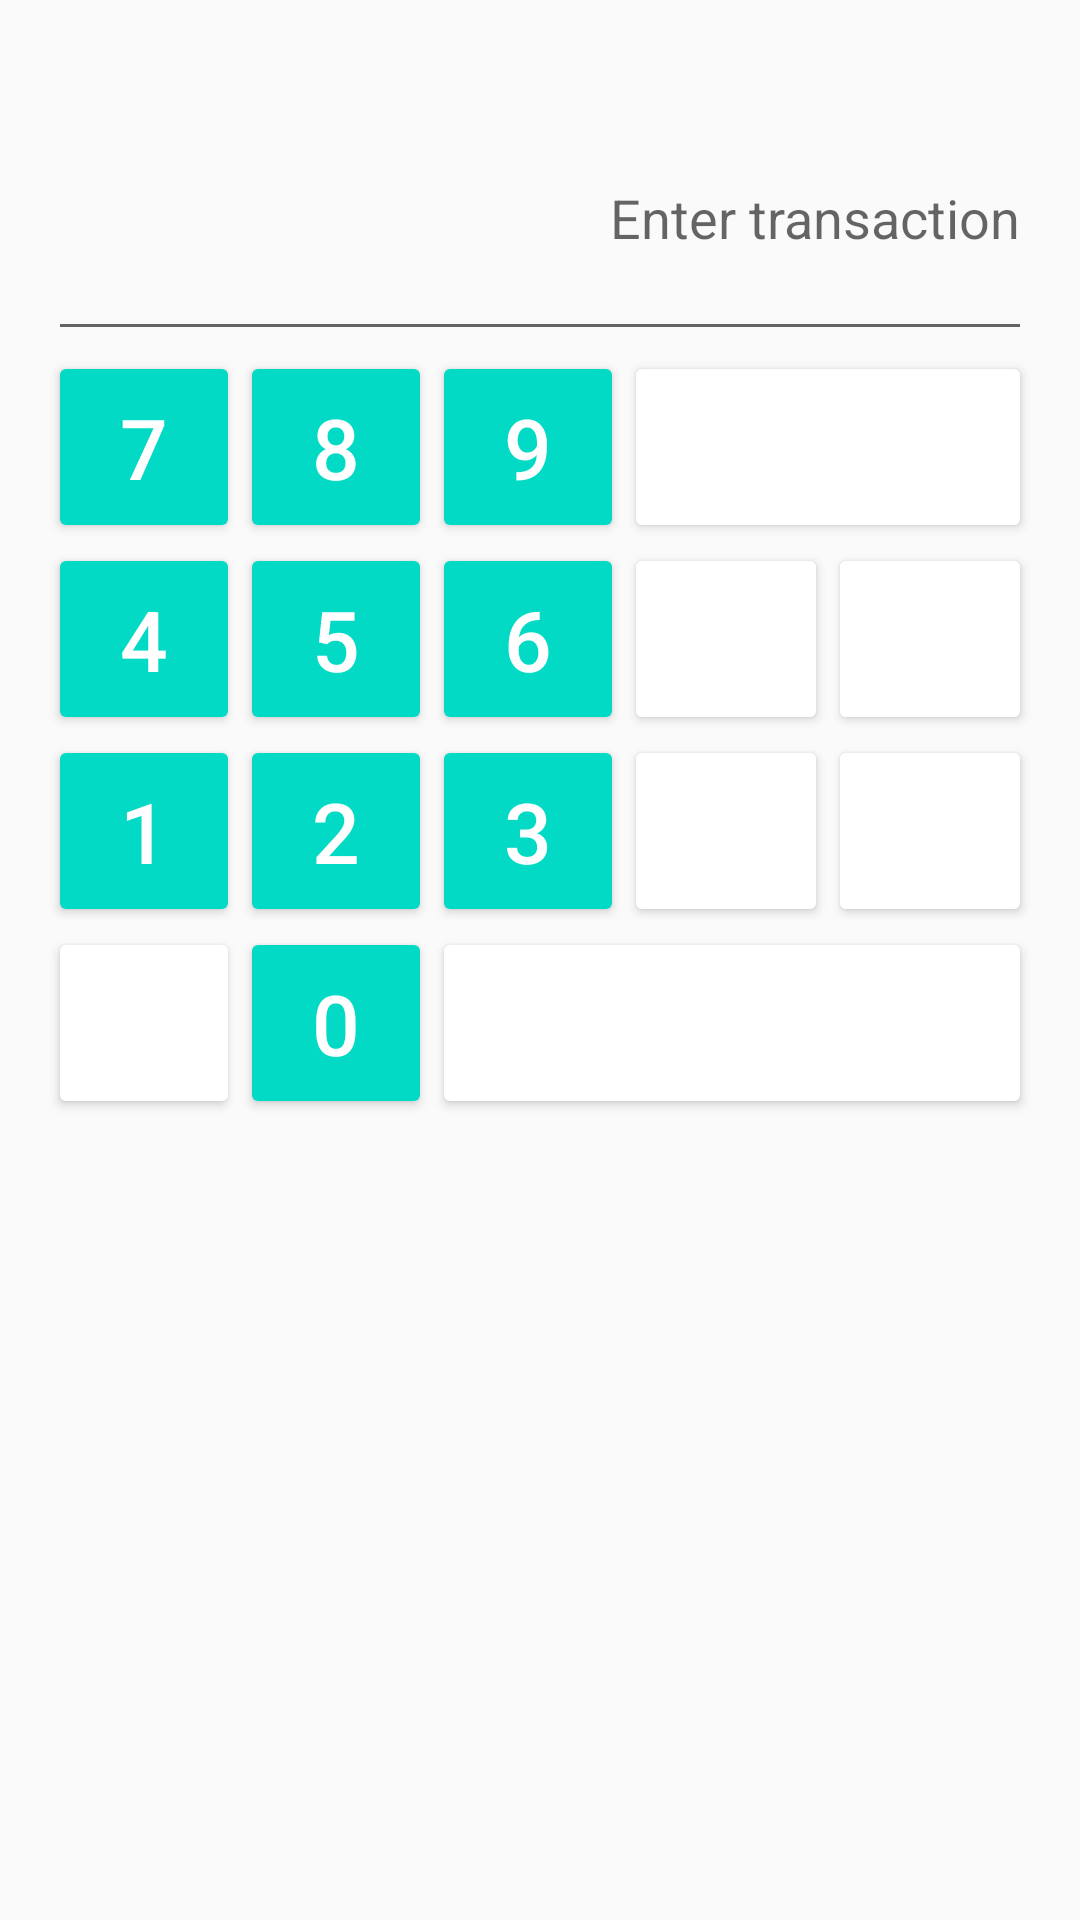

Android layout source for this screen:
<!-- AndroidManifest.xml: application theme AppTheme -->
<!-- res/layout/activity_main.xml -->
<?xml version="1.0" encoding="utf-8"?>
<RelativeLayout xmlns:android="http://schemas.android.com/apk/res/android"
    xmlns:app="http://schemas.android.com/apk/res-auto"
    xmlns:tools="http://schemas.android.com/tools"
    android:id="@+id/mainActivity"
    android:layout_width="match_parent"
    android:layout_height="match_parent"
    android:padding="@dimen/calc_padding"
    tools:context=".MainActivity">

    <com.google.android.material.textfield.TextInputLayout
        android:layout_width="match_parent"
        android:layout_height="wrap_content"
        android:id="@+id/operation">
        <EditText
            android:layout_width="match_parent"
            android:layout_height="@dimen/calc_input_height"
            android:gravity="center_vertical |end"
            android:hint="@string/calc_input_hint"
            android:drawablePadding="16dp"
            android:drawableEnd="@drawable/ic_backspace_black_36dp"
            android:inputType="none"
            android:textIsSelectable="true"
            android:maxLength="16"
            android:id="@+id/operationInput"/>

    </com.google.android.material.textfield.TextInputLayout>

    <include layout="@layout/buttons_canvas_col0"/>
    <include layout="@layout/buttons_canvas_col1"/>
    <include layout="@layout/buttons_canvas_row0"/>

    <LinearLayout
        android:layout_width="match_parent"
        android:layout_height="wrap_content"
        android:id="@+id/buttonsRow1"
        android:orientation="horizontal"
        android:layout_below="@id/buttonsRow0"
        android:layout_toRightOf="@+id/buttonsColumn1">
        <Button
            android:layout_width="@dimen/calc_btn_height"
            android:layout_height="@dimen/calc_btn_height"
            android:theme="@style/CalcButtonBase"
            android:id="@+id/btnSix"
            android:text="@string/calc.btn.six"/>
        <Button
            android:layout_width="0dp"
            android:layout_height="@dimen/calc_btn_height"
            android:theme="@style/CalcButtonBase.Dark"
            android:layout_weight="1"
            android:id="@+id/btnBetween"
            android:text="@string/calc.btn.between"/>
        <Button
            android:layout_width="0dp"
            android:layout_height="@dimen/calc_btn_height"
            android:theme="@style/CalcButtonBase.Dark"
            android:layout_weight="1"
            android:id="@+id/btnTimes"
            android:text="@string/calc.btn.times"/>
    </LinearLayout>

    <LinearLayout
        android:layout_width="match_parent"
        android:layout_height="wrap_content"
        android:id="@+id/buttonsRow2"
        android:orientation="horizontal"
        android:layout_below="@id/buttonsRow1"
        android:layout_toRightOf="@+id/buttonsColumn1">
        <Button
            android:layout_width="@dimen/calc_btn_height"
            android:layout_height="@dimen/calc_btn_height"
            android:theme="@style/CalcButtonBase"
            android:id="@+id/btnThree"
            android:text="@string/calc.btn.three"/>
        <Button
            android:layout_width="0dp"
            android:layout_height="@dimen/calc_btn_height"
            android:theme="@style/CalcButtonBase.Dark"
            android:layout_weight="1"
            android:id="@+id/btnSub"
            android:text="@string/calc.btn.sub"/>
        <Button
            android:layout_width="0dp"
            android:layout_height="@dimen/calc_btn_height"
            android:theme="@style/CalcButtonBase.Dark"
            android:layout_weight="1"
            android:id="@+id/btnSum"
            android:text="@string/calc.btn.sum"/>
    </LinearLayout>
    
    <Button
        android:layout_width="match_parent"
        android:layout_height="@dimen/calc_btn_height"
        android:theme="@style/CalcButtonBase.Darker"
        android:layout_below="@id/buttonsRow2"
        android:layout_toRightOf="@id/buttonsColumn1"
        android:layout_weight="1"
        android:id="@+id/btnCalc"
        android:text="@string/calc.btn.calc"/>
</RelativeLayout>
<!-- res/layout/buttons_canvas_col0.xml (included above) -->
<?xml version="1.0" encoding="utf-8"?>
<LinearLayout xmlns:android="http://schemas.android.com/apk/res/android"
    android:layout_width="@dimen/calc_btn_height"
    android:layout_height="wrap_content"
    android:layout_below="@id/operation"
    android:id="@+id/buttonsColumn0"
    android:orientation="vertical">
    <Button
        android:layout_width="match_parent"
        android:layout_height="@dimen/calc_btn_height"
        android:theme="@style/CalcButtonBase"
        android:id="@+id/btnSeven"
        android:text="@string/calc.btn.seven"/>
    <Button
        android:layout_width="match_parent"
        android:layout_height="@dimen/calc_btn_height"
        android:theme="@style/CalcButtonBase"
        android:id="@+id/btnFour"
        android:text="@string/calc.btn.four"/>
    <Button
        android:layout_width="match_parent"
        android:layout_height="@dimen/calc_btn_height"
        android:theme="@style/CalcButtonBase"
        android:id="@+id/btnOne"
        android:text="@string/calc.btn.one"/>
    <Button
        android:layout_width="match_parent"
        android:layout_height="@dimen/calc_btn_height"
        android:theme="@style/CalcButtonBase.Dark"
        android:id="@+id/btnPoint"
        android:text="@string/calc.btn.point"/>
</LinearLayout>
<!-- res/layout/buttons_canvas_col1.xml (included above) -->
<?xml version="1.0" encoding="utf-8"?>
<LinearLayout xmlns:android="http://schemas.android.com/apk/res/android"
    android:layout_width="@dimen/calc_btn_height"
    android:layout_height="wrap_content"
    android:layout_below="@id/operation"
    android:layout_toRightOf="@id/buttonsColumn0"
    android:id="@+id/buttonsColumn1"
    android:orientation="vertical">
    <Button
        android:layout_width="match_parent"
        android:layout_height="@dimen/calc_btn_height"
        android:theme="@style/CalcButtonBase"
        android:id="@+id/btnEight"
        android:text="@string/calc.btn.eight"/>
    <Button
        android:layout_width="match_parent"
        android:layout_height="@dimen/calc_btn_height"
        android:theme="@style/CalcButtonBase"
        android:id="@+id/btnFive"
        android:text="@string/calc.btn.five"/>
    <Button
        android:layout_width="match_parent"
        android:layout_height="@dimen/calc_btn_height"
        android:theme="@style/CalcButtonBase"
        android:id="@+id/btnTwo"
        android:text="@string/calc.btn.two"/>
    <Button
        android:layout_width="match_parent"
        android:layout_height="@dimen/calc_btn_height"
        android:theme="@style/CalcButtonBase"
        android:id="@+id/btnZero"
        android:text="@string/calc.btn.zero"/>
</LinearLayout>
<!-- res/layout/buttons_canvas_row0.xml (included above) -->
<?xml version="1.0" encoding="utf-8"?>
<RelativeLayout xmlns:android="http://schemas.android.com/apk/res/android"
    android:orientation="vertical" android:layout_width="match_parent"
    android:layout_height="wrap_content"
    android:layout_below="@+id/operation"
    android:id="@+id/buttonsRow0"
    android:layout_toRightOf="@+id/buttonsColumn1">

    <Button
        android:layout_width="@dimen/calc_btn_height"
        android:layout_height="@dimen/calc_btn_height"
        android:theme="@style/CalcButtonBase"
        android:id="@+id/btnNine"
        android:text="@string/calc.btn.nine"/>
    <Button
        android:layout_width="match_parent"
        android:layout_height="@dimen/calc_btn_height"
        android:theme="@style/CalcButtonBase.Danger"
        android:id="@+id/btnClear"
        android:text="@string/calc.btn.clear"
        android:layout_toRightOf="@id/btnNine"/>
</RelativeLayout>
<!-- resources referenced by this layout -->
<resources>
  <dimen name="calc_btn_height">64dp</dimen>
  <dimen name="calc_input_height">90dp</dimen>
  <dimen name="calc_padding">16dp</dimen>
  <string name="calc.btn.between">÷</string>
  <string name="calc.btn.calc">=</string>
  <string name="calc.btn.clear">C</string>
  <string name="calc.btn.eight">8</string>
  <string name="calc.btn.five">5</string>
  <string name="calc.btn.four">4</string>
  <string name="calc.btn.nine">9</string>
  <string name="calc.btn.one">1</string>
  <string name="calc.btn.point">.</string>
  <string name="calc.btn.seven">7</string>
  <string name="calc.btn.six">6</string>
  <string name="calc.btn.sub">-</string>
  <string name="calc.btn.sum">+</string>
  <string name="calc.btn.three">3</string>
  <string name="calc.btn.times">x</string>
  <string name="calc.btn.two">2</string>
  <string name="calc.btn.zero">0</string>
  <string name="calc_input_hint">Enter transaction</string>
  <style name="CalcButtonBase" parent="Theme.AppCompat.Light">
          <item name="colorControlHighlight">@color/colorPrimary</item>
          <item name="android:textColor">@android:color/white</item>
          <item name="android:textSize">@dimen/calc_btn_textSize</item>
          <item name="colorButtonNormal">@color/colorAccent</item>
      </style>
  <style name="CalcButtonBase.Danger" parent="CalcButtonBase">
          <item name="colorButtonNormal">@color/red_500</item>
      </style>
  <style name="CalcButtonBase.Dark" parent="CalcButtonBase">
          <item name="colorButtonNormal">@color/gray_700</item>
      </style>
  <style name="CalcButtonBase.Darker" parent="CalcButtonBase">
          <item name="colorButtonNormal">@color/gray_800</item>
      </style>
  <style name="AppTheme" parent="Theme.AppCompat.Light.DarkActionBar">
          
          <item name="colorPrimary">@color/colorPrimary</item>
          <item name="colorPrimaryDark">@color/colorPrimaryDark</item>
          <item name="colorAccent">@color/colorAccent</item>
      </style>
  <dimen name="calc_btn_textSize">28sp</dimen>
  <!-- not gathered from this repository: default colours our renderer supplied (Android Studio template values) -->
  <color name="colorPrimary">#FF6200EE</color>
  <color name="colorPrimaryDark">#FF3700B3</color>
  <color name="colorAccent">#FF03DAC5</color>
</resources>
